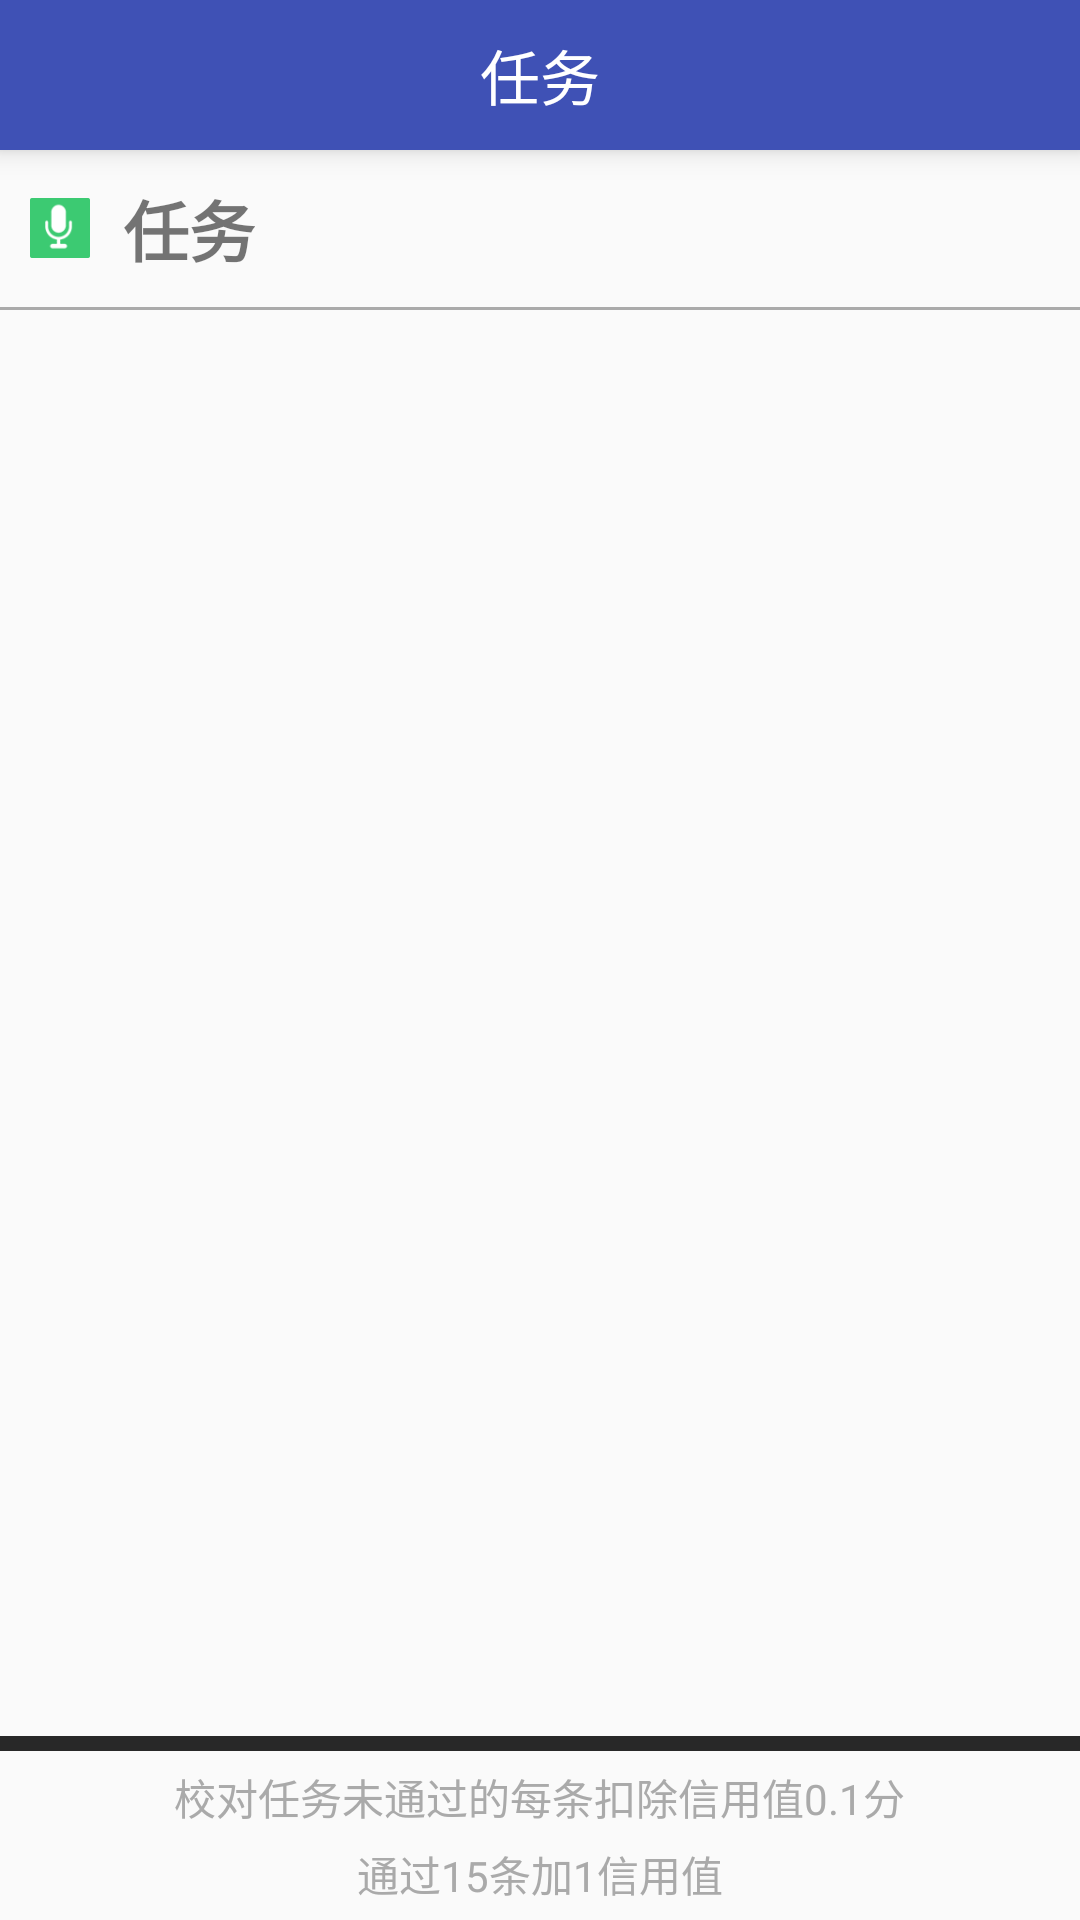

Reconstruct the res/layout file that produces this screen, plus the resources it refers to.
<!-- AndroidManifest.xml: application theme AppTheme -->
<!-- res/layout/activity_voice_task_list_page.xml -->
<?xml version="1.0" encoding="utf-8"?>
<android.support.constraint.ConstraintLayout xmlns:android="http://schemas.android.com/apk/res/android"
    xmlns:app="http://schemas.android.com/apk/res-auto"
    xmlns:tools="http://schemas.android.com/tools"
    android:layout_width="match_parent"
    android:layout_height="match_parent"
    tools:context="com.aicyber.gathervoice.page.voiceTaskListPage">
    <LinearLayout
        android:layout_width="match_parent"
        android:layout_height="match_parent"
        android:orientation="vertical"
        >
        <android.support.design.widget.AppBarLayout
            android:layout_width="match_parent"
            android:layout_height="50dp"
            android:elevation="@dimen/login_item_elevation"
            tools:layout_editor_absoluteX="159dp"
            tools:layout_editor_absoluteY="0dp"
            tools:ignore="MissingConstraints">

            <RelativeLayout
                android:layout_width="match_parent"
                android:layout_height="match_parent">
                <ImageView
                    android:layout_width="40dp"
                    android:layout_height="40dp"
                    android:layout_centerVertical="true"
                    android:src="@drawable/back_light"
                    android:id="@+id/backButton"
                    />

                <TextView
                    android:id="@+id/task_name_title"
                    android:layout_width="wrap_content"
                    android:layout_height="wrap_content"
                    android:text="任务"
                    android:layout_centerHorizontal="true"
                    android:layout_centerVertical="true"
                    android:textColor="@color/white"
                    android:textSize="20dp" />

            </RelativeLayout>
        </android.support.design.widget.AppBarLayout>
        <LinearLayout
            android:layout_width="match_parent"
            android:layout_height="wrap_content"
            android:orientation="horizontal"
            >
            <ImageView
                android:layout_width="20dp"
                android:layout_height="20dp"
                android:src="@drawable/voice"
                android:layout_margin="10dp"
                android:elevation="5dp"
                android:layout_gravity="center_vertical"
                />
            <TextView
                android:id="@+id/task_name"
                android:layout_width="wrap_content"
                android:layout_height="wrap_content"
                android:text="任务"
                android:layout_marginLeft="1dp"
                android:layout_marginTop="10dp"
                android:layout_marginBottom="10dp"
                android:textStyle="bold"
                android:textSize="22sp"
                />
        </LinearLayout>
        <LinearLayout
            android:layout_width="match_parent"
            android:layout_height="1dp"
            android:background="@color/gray"/>
        <ListView
            android:id="@+id/item_list"
            android:layout_width="match_parent"
            android:layout_height="match_parent"
            android:layout_weight="1" />
            <LinearLayout
            android:layout_width="match_parent"
            android:layout_height="wrap_content"
            android:orientation="vertical"
            >
            <LinearLayout
                android:layout_width="match_parent"
                android:layout_height="5dp"
                android:background="@color/black"/>
            <TextView
                android:layout_marginTop="5dp"
                android:layout_width="wrap_content"
                android:layout_height="wrap_content"
                android:layout_gravity="center_horizontal"
                android:textColor="@color/gray"
                android:text="校对任务未通过的每条扣除信用值0.1分"
                />
            <TextView
                android:layout_marginTop="5dp"
                android:layout_width="wrap_content"
                android:layout_height="wrap_content"
                android:layout_gravity="center_horizontal"
                android:textColor="@color/gray"
                android:text="通过15条加1信用值"
                android:layout_marginBottom="5dp"
                />

        </LinearLayout>
    </LinearLayout>

</android.support.constraint.ConstraintLayout>
<!-- resources referenced by this layout -->
<resources>
  <color name="black">#282828</color>
  <color name="gray">#aaaaaa</color>
  <color name="white">#FFFFFF</color>
  <dimen name="login_item_elevation">5dp</dimen>
  <!-- drawable voice: png bitmap (drawable, 2299 bytes) -->
  <style name="AppTheme" parent="Theme.AppCompat.Light.NoActionBar">
          
          <item name="colorPrimary">@color/colorPrimary</item>
          <item name="colorPrimaryDark">@color/colorPrimaryDark</item>
          <item name="colorAccent">@color/colorAccent</item>
          <item name="android:colorButtonNormal">@color/my_button_color</item>
          
          <item name="android:windowContentTransitions">true</item>
      </style>
  <color name="colorPrimary">#3f51b5</color>
  <color name="colorPrimaryDark">#303f9f</color>
  <color name="colorAccent">#ff4081</color>
  <color name="my_button_color">#85c3fe</color>
</resources>
